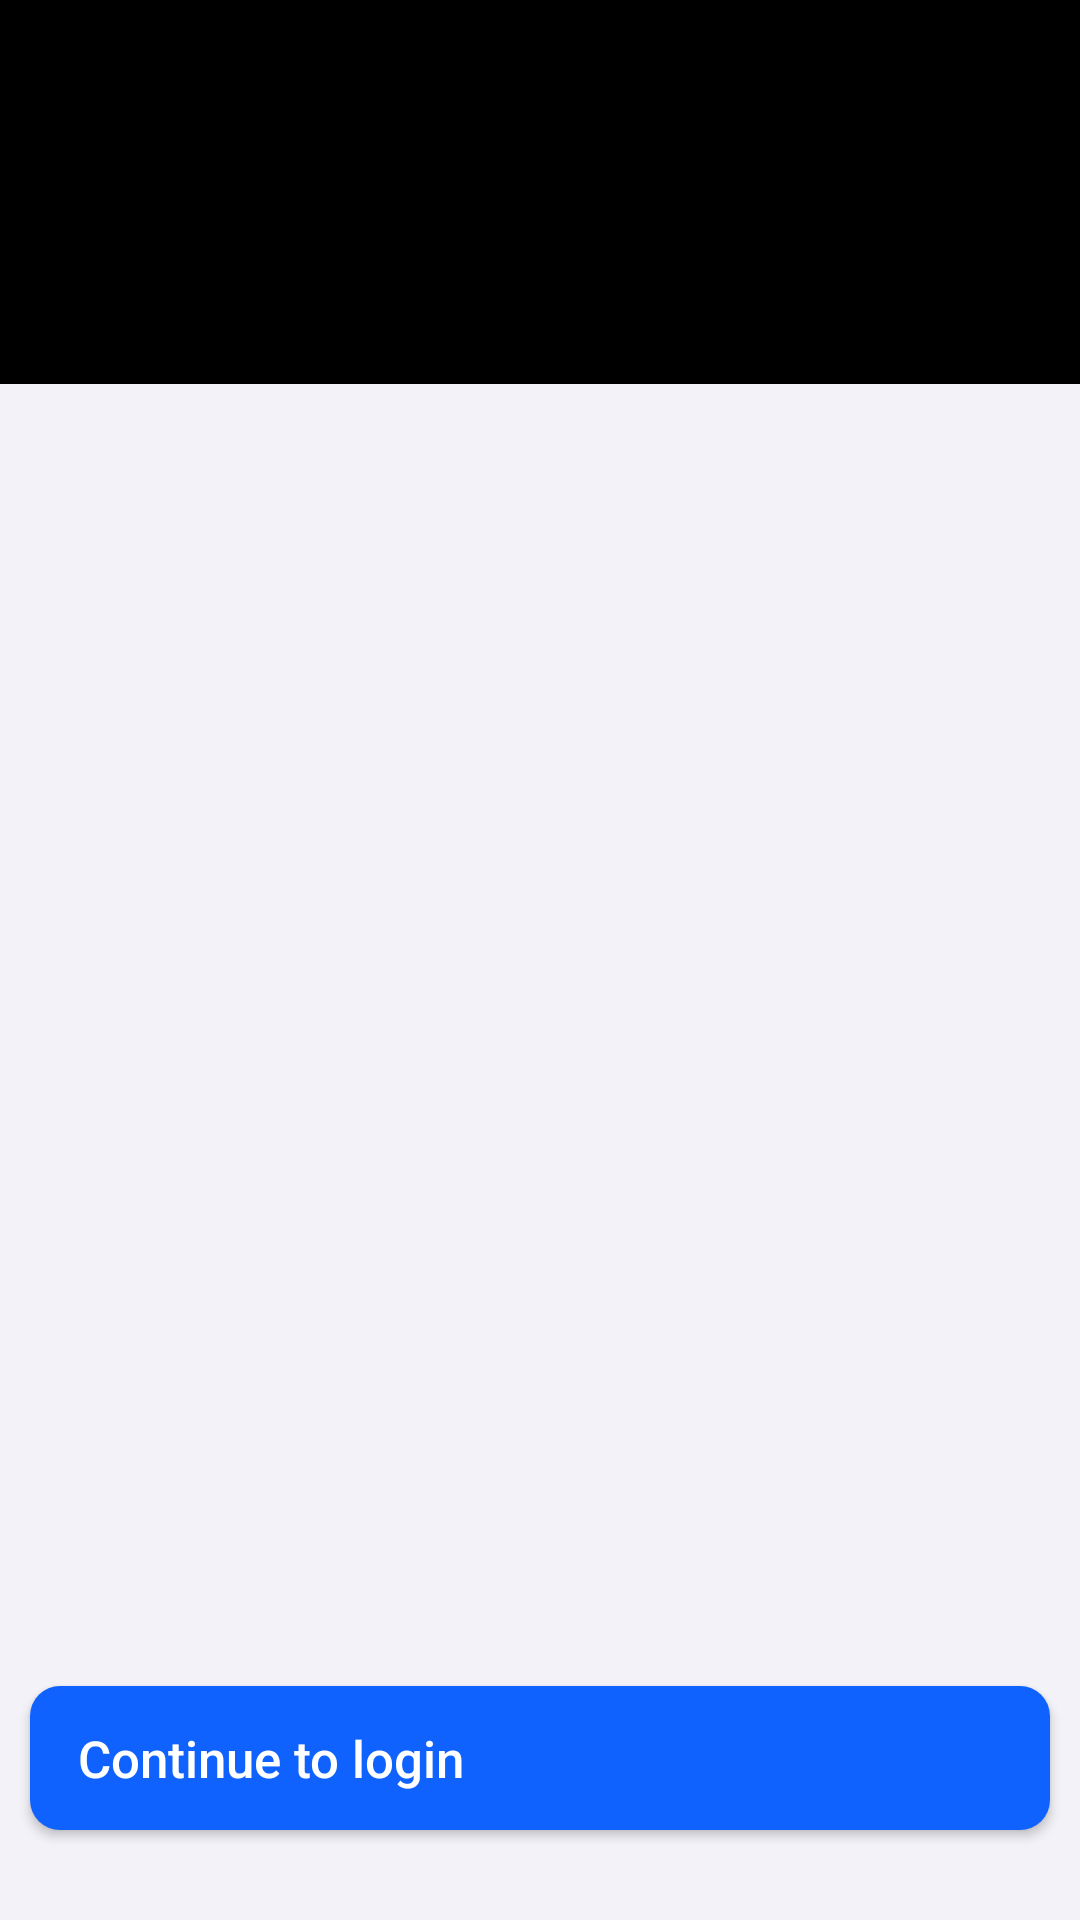

Here is an Android app screen rendered from its layout file. Give the layout XML and the strings, colors and styles it references.
<!-- AndroidManifest.xml: application theme AppTheme -->
<!-- res/layout/fragment_login.xml -->
<?xml version="1.0" encoding="utf-8"?>
<ScrollView xmlns:android="http://schemas.android.com/apk/res/android"
    xmlns:app="http://schemas.android.com/apk/res-auto"
    xmlns:tools="http://schemas.android.com/tools"
    android:layout_width="match_parent"
    android:layout_height="match_parent"
    android:fillViewport="true">

    <androidx.constraintlayout.widget.ConstraintLayout
        android:layout_width="match_parent"
        android:layout_height="wrap_content">

        <androidx.constraintlayout.widget.Guideline
            android:id="@+id/guideline"
            android:layout_width="wrap_content"
            android:layout_height="wrap_content"
            android:orientation="horizontal"
            app:layout_constraintGuide_percent="0.2" />

        <androidx.constraintlayout.widget.ConstraintLayout
            android:id="@+id/topContainer"
            android:layout_width="0dp"
            android:layout_height="0dp"
            android:background="@android:color/black"
            android:contentDescription="@null"
            android:importantForAccessibility="no"
            android:orientation="vertical"
            app:layout_constraintBottom_toTopOf="@id/guideline"
            app:layout_constraintEnd_toEndOf="parent"
            app:layout_constraintStart_toStartOf="parent"
            app:layout_constraintTop_toTopOf="parent">

            <ImageView
                android:id="@+id/logo_imageview"
                android:layout_width="wrap_content"
                android:layout_height="wrap_content"
                android:layout_marginHorizontal="@dimen/activity_vertical_margin"
                android:layout_marginVertical="@dimen/activity_vertical_margin"
                android:contentDescription="@null"
                android:scaleType="fitCenter"
                android:src="@drawable/header_image"
                app:layout_constraintTop_toTopOf="parent"
                tools:ignore="MissingConstraints" />


        </androidx.constraintlayout.widget.ConstraintLayout>

        <com.google.android.material.textview.MaterialTextView
            android:id="@+id/title_textview"
            android:layout_width="0dp"
            android:layout_height="wrap_content"
            android:layout_marginHorizontal="@dimen/activity_horizontal_margin"
            android:layout_marginTop="16dp"
            android:gravity="start"
            android:textSize="24sp"
            android:typeface="sans"
            app:autoSizeMaxTextSize="24sp"
            app:autoSizeMinTextSize="18sp"
            app:layout_constraintEnd_toEndOf="parent"
            app:layout_constraintStart_toStartOf="parent"
            app:layout_constraintTop_toBottomOf="@id/guideline" />

        <TextView
            android:id="@+id/build_textview"
            android:layout_width="wrap_content"
            android:layout_height="wrap_content"
            android:layout_marginHorizontal="16dp"
            android:layout_marginTop="@dimen/margin_5"
            android:layout_marginBottom="16dp"
            android:clickable="false"
            android:ellipsize="end"
            android:focusable="true"
            android:maxLines="2"
            android:textColor="@color/textLabels"
            android:textSize="@dimen/font_action"
            app:layout_constraintStart_toStartOf="parent"
            app:layout_constraintTop_toBottomOf="@id/title_textview" />

        <com.google.android.material.button.MaterialButton
            android:id="@+id/continue_button"
            android:layout_width="0dp"
            android:layout_height="wrap_content"
            android:layout_marginHorizontal="@dimen/margin_10"
            android:layout_marginBottom="30dp"
            android:gravity="center_vertical"
            android:text="@string/continue_to_login"
            android:textColor="@android:color/white"
            android:textSize="@dimen/font_action"
            app:backgroundTint="@color/colorPrimary"
            app:icon="@drawable/ic_arrow_forward_24dp"
            app:iconGravity="end"
            app:iconPadding="0dp"
            app:iconTint="@android:color/white"
            app:layout_constraintBottom_toBottomOf="parent"
            app:layout_constraintEnd_toEndOf="parent"
            app:layout_constraintStart_toStartOf="parent"
            app:textAllCaps="false" />
    </androidx.constraintlayout.widget.ConstraintLayout>
</ScrollView>
<!-- resources referenced by this layout -->
<resources>
  <color name="colorPrimary">#0F62FE</color>
  <color name="textLabels">#000000</color>
  <dimen name="activity_horizontal_margin">16dp</dimen>
  <dimen name="activity_vertical_margin">16dp</dimen>
  <dimen name="font_action">17sp</dimen>
  <dimen name="margin_10">10dp</dimen>
  <dimen name="margin_5">5dp</dimen>
  <string name="continue_to_login">Continue to login</string>
  <color name="colorPrimaryDark">#4589FF</color>
  <color name="colorAccent">#0051A5</color>
  <color name="appBackground">#F2F2F8</color>
  <color name="subTextLabels">#697077</color>
  <style name="Til" parent="Widget.MaterialComponents.TextInputLayout.OutlinedBox">
          <item name="helperTextTextAppearance">@style/TilHelperTextTheme</item>
          <item name="helperTextEnabled">true</item>
          <item name="boxStrokeColor">@color/colorPrimary</item>
          <item name="boxCornerRadiusBottomEnd">5dp</item>
          <item name="boxCornerRadiusBottomStart">5dp</item>
          <item name="boxCornerRadiusTopStart">5dp</item>
          <item name="boxCornerRadiusTopEnd">5dp</item>
      </style>
  <style name="AlertDialogMaterialTheme" parent="ThemeOverlay.MaterialComponents.MaterialAlertDialog">
          <item name="materialAlertDialogTitleTextStyle">@style/TitleTextStyle</item>
          <item name="materialAlertDialogBodyTextStyle">@style/BodyTextStyle</item>
          <item name="buttonBarPositiveButtonStyle">@style/Alert.Button.Positive</item>
          <item name="buttonBarNegativeButtonStyle">@style/Alert.Button.Negative</item>
      </style>
  <style name="Widget.MaterialComponents.Button.AppTheme">
          <item name="android:paddingTop">10dp</item>
          <item name="android:paddingBottom">10dp</item>
          <item name="android:textSize">@dimen/font_action</item>
          <item name="android:letterSpacing">0.0</item>
          <item name="android:ellipsize">end</item>
          <item name="android:insetBottom">0dp</item>
          <item name="android:insetTop">0dp</item>
          <item name="android:gravity">center</item>
          <item name="rippleColor">@color/colorAccent</item>
          <item name="cornerRadius">10dp</item>
          <item name="textAllCaps">false</item>
          <item name="android:textColor">@color/colorAccent</item>
          <item name="backgroundTint">@color/appBackground</item>
      </style>
  <style name="TilHelperTextTheme" parent="TextAppearance.AppCompat">
          <item name="android:textSize">13sp</item>
          <item name="android:textColorHint">@color/subTextLabels</item>
      </style>
  <style name="TitleTextStyle" parent="MaterialAlertDialog.MaterialComponents.Title.Text">
          <item name="android:textColor">@color/textLabels</item>
          <item name="android:textStyle">bold</item>
      </style>
  <style name="BodyTextStyle" parent="MaterialAlertDialog.MaterialComponents.Body.Text">
          <item name="android:textColor">@color/textLabels</item>
      </style>
  <style name="Alert.Button.Positive" parent="Widget.MaterialComponents.Button.UnelevatedButton">
          <item name="android:textColor">@android:color/white</item>
      </style>
  <style name="Alert.Button.Negative" parent="Widget.MaterialComponents.Button.OutlinedButton">
          <item name="strokeColor">@color/colorPrimary</item>
          <item name="android:textColor">@color/colorPrimary</item>
          <item name="android:layout_marginEnd">8dp</item>
      </style>
</resources>
